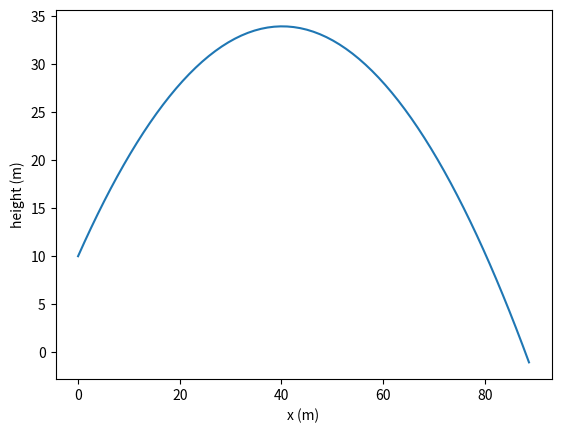

Write the Python code that produced this figure.
# Projectile motion simulation.
from matplotlib import pyplot as pp
import math

def updatePosition(initialposition,initialspeed,acceleration,time):
    newposition = initialposition+initialspeed*time+.5*acceleration*time**2
    return newposition

g = 4.905 #gravity at Earth's surface
x0 = 0  #initial x position, m
y0 = 10 #inital height, m
acceleration_x = 0
acceleration_y = -g

#muzzle velocity, m/s
v0 = 20
launchAngle =50

v0_x = v0 * math.cos(math.radians(launchAngle))
v0_y = v0 * math.sin(math.radians(launchAngle))

x = [x0]
y = [y0]
time = [0] #list for storing the elapsed time
dt = 0.1 #time step

##### You should not have to modify code above this point to make the code work.
##### But, you can change things above if you trying to simulate different
##### initial conditions.

#Add a loop below. Include an update to the x, y, and time variables.
#The x update is done for you.

#Each time through the loop, you should append the elapsed time
#to the 'time' variable by adding dt to the last elapsed time value
while y[-1] >= 0:
    # Update x, y, and time variables
    x.append(updatePosition(x0, v0_x, acceleration_x, time[-1] + dt))
    y.append(updatePosition(y0, v0_y, acceleration_y, time[-1] + dt))
    time.append(time[-1] + dt)
print(x[-1])

#plot the projectile!
pp.plot(x,y)
pp.xlabel('x (m)')
pp.ylabel('height (m)')
pp.savefig('plot.png')
